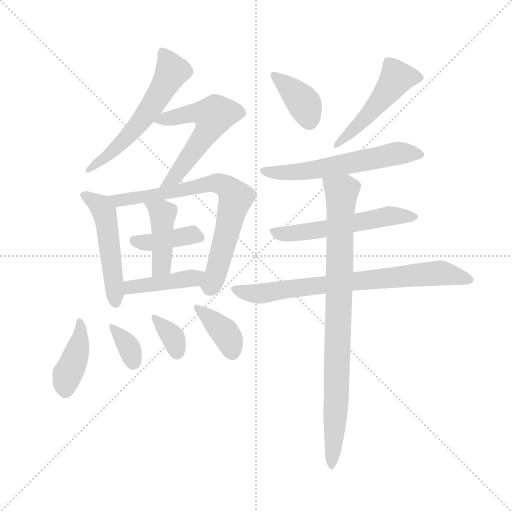
t = 0.00 s
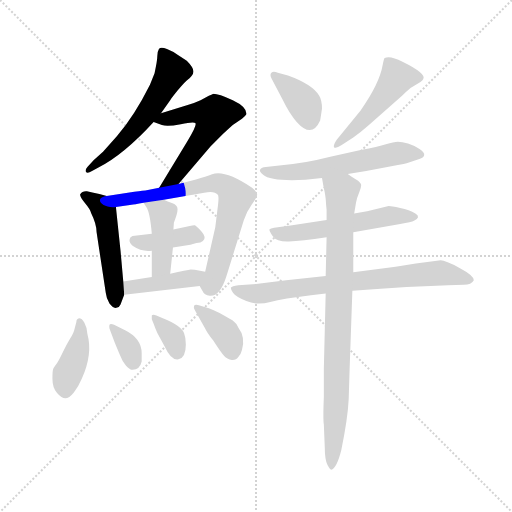
t = 2.30 s
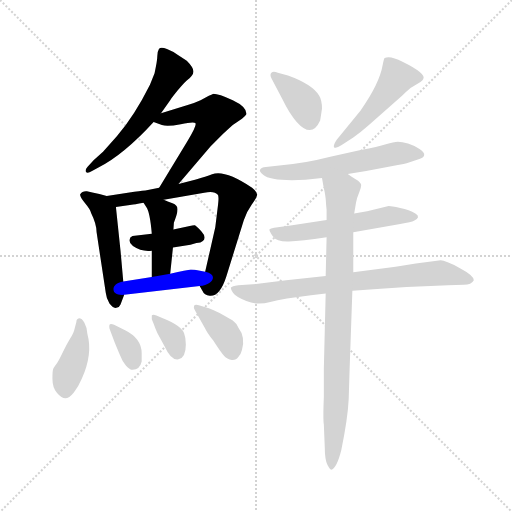
t = 4.60 s
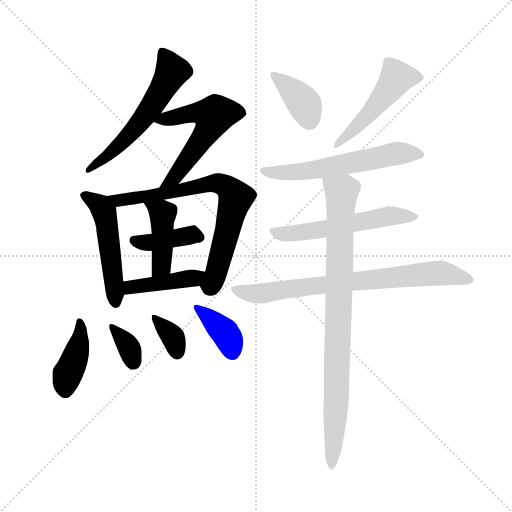
t = 6.90 s
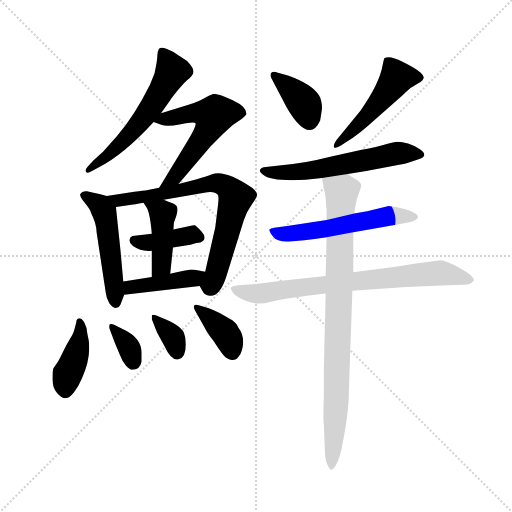
t = 9.19 s
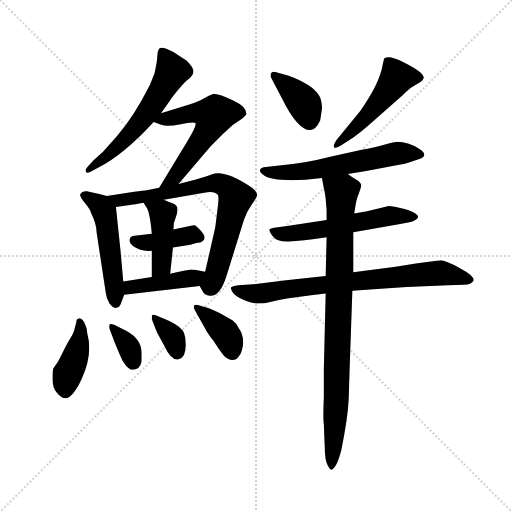
t = 11.49 s

The animated SVG that drew these frames (rendered in a browser with its animation timeline set to each time). Animation: 17 CSS @keyframes rules; one cycle of 11.49 s.

<svg version="1.1" viewBox="0 0 1024 1024" xmlns="http://www.w3.org/2000/svg">
  <g stroke="lightgray" stroke-dasharray="1,1" stroke-width="1" transform="scale(4, 4)">
    <line x1="0" y1="0" x2="256" y2="256"></line>
    <line x1="256" y1="0" x2="0" y2="256"></line>
    <line x1="128" y1="0" x2="128" y2="256"></line>
    <line x1="0" y1="128" x2="256" y2="128"></line>
  </g>
  <g transform="scale(0.92, -0.92) translate(60, -850)">
    <style type="text/css">
      
        @keyframes keyframes0 {
          from {
            stroke: blue;
            stroke-dashoffset: 583;
            stroke-width: 128;
          }
          65% {
            animation-timing-function: step-end;
            stroke: blue;
            stroke-dashoffset: 0;
            stroke-width: 128;
          }
          to {
            stroke: black;
            stroke-width: 1024;
          }
        }
        #make-me-a-hanzi-animation-0 {
          animation: keyframes0 0.7244466145833334s both;
          animation-delay: 0s;
          animation-timing-function: linear;
        }
      
        @keyframes keyframes1 {
          from {
            stroke: blue;
            stroke-dashoffset: 576;
            stroke-width: 128;
          }
          65% {
            animation-timing-function: step-end;
            stroke: blue;
            stroke-dashoffset: 0;
            stroke-width: 128;
          }
          to {
            stroke: black;
            stroke-width: 1024;
          }
        }
        #make-me-a-hanzi-animation-1 {
          animation: keyframes1 0.71875s both;
          animation-delay: 0.7244466145833334s;
          animation-timing-function: linear;
        }
      
        @keyframes keyframes2 {
          from {
            stroke: blue;
            stroke-dashoffset: 515;
            stroke-width: 128;
          }
          63% {
            animation-timing-function: step-end;
            stroke: blue;
            stroke-dashoffset: 0;
            stroke-width: 128;
          }
          to {
            stroke: black;
            stroke-width: 1024;
          }
        }
        #make-me-a-hanzi-animation-2 {
          animation: keyframes2 0.6691080729166666s both;
          animation-delay: 1.4431966145833335s;
          animation-timing-function: linear;
        }
      
        @keyframes keyframes3 {
          from {
            stroke: blue;
            stroke-dashoffset: 755;
            stroke-width: 128;
          }
          71% {
            animation-timing-function: step-end;
            stroke: blue;
            stroke-dashoffset: 0;
            stroke-width: 128;
          }
          to {
            stroke: black;
            stroke-width: 1024;
          }
        }
        #make-me-a-hanzi-animation-3 {
          animation: keyframes3 0.8644205729166666s both;
          animation-delay: 2.1123046875s;
          animation-timing-function: linear;
        }
      
        @keyframes keyframes4 {
          from {
            stroke: blue;
            stroke-dashoffset: 397;
            stroke-width: 128;
          }
          56% {
            animation-timing-function: step-end;
            stroke: blue;
            stroke-dashoffset: 0;
            stroke-width: 128;
          }
          to {
            stroke: black;
            stroke-width: 1024;
          }
        }
        #make-me-a-hanzi-animation-4 {
          animation: keyframes4 0.5730794270833334s both;
          animation-delay: 2.9767252604166665s;
          animation-timing-function: linear;
        }
      
        @keyframes keyframes5 {
          from {
            stroke: blue;
            stroke-dashoffset: 431;
            stroke-width: 128;
          }
          58% {
            animation-timing-function: step-end;
            stroke: blue;
            stroke-dashoffset: 0;
            stroke-width: 128;
          }
          to {
            stroke: black;
            stroke-width: 1024;
          }
        }
        #make-me-a-hanzi-animation-5 {
          animation: keyframes5 0.6007486979166666s both;
          animation-delay: 3.5498046875s;
          animation-timing-function: linear;
        }
      
        @keyframes keyframes6 {
          from {
            stroke: blue;
            stroke-dashoffset: 425;
            stroke-width: 128;
          }
          58% {
            animation-timing-function: step-end;
            stroke: blue;
            stroke-dashoffset: 0;
            stroke-width: 128;
          }
          to {
            stroke: black;
            stroke-width: 1024;
          }
        }
        #make-me-a-hanzi-animation-6 {
          animation: keyframes6 0.5958658854166666s both;
          animation-delay: 4.150553385416667s;
          animation-timing-function: linear;
        }
      
        @keyframes keyframes7 {
          from {
            stroke: blue;
            stroke-dashoffset: 413;
            stroke-width: 128;
          }
          57% {
            animation-timing-function: step-end;
            stroke: blue;
            stroke-dashoffset: 0;
            stroke-width: 128;
          }
          to {
            stroke: black;
            stroke-width: 1024;
          }
        }
        #make-me-a-hanzi-animation-7 {
          animation: keyframes7 0.5861002604166666s both;
          animation-delay: 4.746419270833334s;
          animation-timing-function: linear;
        }
      
        @keyframes keyframes8 {
          from {
            stroke: blue;
            stroke-dashoffset: 349;
            stroke-width: 128;
          }
          53% {
            animation-timing-function: step-end;
            stroke: blue;
            stroke-dashoffset: 0;
            stroke-width: 128;
          }
          to {
            stroke: black;
            stroke-width: 1024;
          }
        }
        #make-me-a-hanzi-animation-8 {
          animation: keyframes8 0.5340169270833334s both;
          animation-delay: 5.332519531250001s;
          animation-timing-function: linear;
        }
      
        @keyframes keyframes9 {
          from {
            stroke: blue;
            stroke-dashoffset: 349;
            stroke-width: 128;
          }
          53% {
            animation-timing-function: step-end;
            stroke: blue;
            stroke-dashoffset: 0;
            stroke-width: 128;
          }
          to {
            stroke: black;
            stroke-width: 1024;
          }
        }
        #make-me-a-hanzi-animation-9 {
          animation: keyframes9 0.5340169270833334s both;
          animation-delay: 5.866536458333334s;
          animation-timing-function: linear;
        }
      
        @keyframes keyframes10 {
          from {
            stroke: blue;
            stroke-dashoffset: 381;
            stroke-width: 128;
          }
          55% {
            animation-timing-function: step-end;
            stroke: blue;
            stroke-dashoffset: 0;
            stroke-width: 128;
          }
          to {
            stroke: black;
            stroke-width: 1024;
          }
        }
        #make-me-a-hanzi-animation-10 {
          animation: keyframes10 0.56005859375s both;
          animation-delay: 6.400553385416667s;
          animation-timing-function: linear;
        }
      
        @keyframes keyframes11 {
          from {
            stroke: blue;
            stroke-dashoffset: 385;
            stroke-width: 128;
          }
          56% {
            animation-timing-function: step-end;
            stroke: blue;
            stroke-dashoffset: 0;
            stroke-width: 128;
          }
          to {
            stroke: black;
            stroke-width: 1024;
          }
        }
        #make-me-a-hanzi-animation-11 {
          animation: keyframes11 0.5633138020833334s both;
          animation-delay: 6.960611979166667s;
          animation-timing-function: linear;
        }
      
        @keyframes keyframes12 {
          from {
            stroke: blue;
            stroke-dashoffset: 503;
            stroke-width: 128;
          }
          62% {
            animation-timing-function: step-end;
            stroke: blue;
            stroke-dashoffset: 0;
            stroke-width: 128;
          }
          to {
            stroke: black;
            stroke-width: 1024;
          }
        }
        #make-me-a-hanzi-animation-12 {
          animation: keyframes12 0.6593424479166666s both;
          animation-delay: 7.52392578125s;
          animation-timing-function: linear;
        }
      
        @keyframes keyframes13 {
          from {
            stroke: blue;
            stroke-dashoffset: 599;
            stroke-width: 128;
          }
          66% {
            animation-timing-function: step-end;
            stroke: blue;
            stroke-dashoffset: 0;
            stroke-width: 128;
          }
          to {
            stroke: black;
            stroke-width: 1024;
          }
        }
        #make-me-a-hanzi-animation-13 {
          animation: keyframes13 0.7374674479166666s both;
          animation-delay: 8.183268229166666s;
          animation-timing-function: linear;
        }
      
        @keyframes keyframes14 {
          from {
            stroke: blue;
            stroke-dashoffset: 570;
            stroke-width: 128;
          }
          65% {
            animation-timing-function: step-end;
            stroke: blue;
            stroke-dashoffset: 0;
            stroke-width: 128;
          }
          to {
            stroke: black;
            stroke-width: 1024;
          }
        }
        #make-me-a-hanzi-animation-14 {
          animation: keyframes14 0.7138671875s both;
          animation-delay: 8.920735677083332s;
          animation-timing-function: linear;
        }
      
        @keyframes keyframes15 {
          from {
            stroke: blue;
            stroke-dashoffset: 775;
            stroke-width: 128;
          }
          72% {
            animation-timing-function: step-end;
            stroke: blue;
            stroke-dashoffset: 0;
            stroke-width: 128;
          }
          to {
            stroke: black;
            stroke-width: 1024;
          }
        }
        #make-me-a-hanzi-animation-15 {
          animation: keyframes15 0.8806966145833334s both;
          animation-delay: 9.634602864583332s;
          animation-timing-function: linear;
        }
      
        @keyframes keyframes16 {
          from {
            stroke: blue;
            stroke-dashoffset: 894;
            stroke-width: 128;
          }
          74% {
            animation-timing-function: step-end;
            stroke: blue;
            stroke-dashoffset: 0;
            stroke-width: 128;
          }
          to {
            stroke: black;
            stroke-width: 1024;
          }
        }
        #make-me-a-hanzi-animation-16 {
          animation: keyframes16 0.9775390625s both;
          animation-delay: 10.515299479166666s;
          animation-timing-function: linear;
        }
      
    </style>
    
      <path d="M 290 604 L 310 632 Q 310 633 326 653 Q 342 673 352 680 Q 360 688 360 692 Q 363 701 346 718 L 326 731 Q 317 738 303 743.5 Q 289 749 285.5 743.5 Q 282 738 282 728 Q 282 718 276 691 L 266 666 Q 232 598 194 554 L 164 520 L 144 502 L 130 487 Q 124 480 127 476 Q 130 472 140 478 L 154 486 Q 209 514 274 585 L 290 604 Z" fill="lightgray"></path>
    
      <path d="M 274 585 L 292 578 Q 304 574 333 580 Q 362 586 365 582 Q 368 577 348 544 L 286 442 C 270 416 309 427 328 450 L 398 532 L 424 558 Q 436 569 446 578 L 466 592 Q 474 598 476 602 Q 476 618 446 632 Q 415 646 404 646 Q 400 644 394 642 L 376 632 Q 366 627 348 622 L 290 604 C 261 595 254 593 274 585 Z" fill="lightgray"></path>
    
      <path d="M 202 305 L 192 400 C 190 420 190 420 172 424 L 156 428 Q 139 432 129 434 Q 119 435 114 427 Q 114 421 125 408 Q 136 395 138 387 Q 150 363 150 345 L 170 213 Q 171 202 178 190 Q 186 179 193 181 Q 200 182 202 188 L 210 209 L 208 238 L 202 305 Z" fill="lightgray"></path>
    
      <path d="M 192 400 L 226 405 Q 231 405 252 409 L 296 416 L 384 431 Q 406 436 414 426 Q 416 420 414 405 L 408 356 L 386 259 C 379 230 370 234 374 228 L 380 218 Q 384 208 396 207 Q 418 205 432 249 L 470 371 Q 476 390 487 405 Q 498 420 499 426 Q 500 432 488 442 Q 428 482 401 471 Q 388 466 366 460 L 328 450 L 286 442 L 256 436 Q 254 436 232 433 L 172 424 C 142 420 162 396 192 400 Z" fill="lightgray"></path>
    
      <path d="M 270 342 L 228 337 Q 222 335 221.5 328 Q 221 321 229 315 Q 248 302 270 305 L 316 312 L 354 318 L 367 322 Q 377 322 381 326 Q 390 334 378 347 Q 366 360 363.5 360.5 Q 361 361 350 358 L 317 351 L 270 342 Z" fill="lightgray"></path>
    
      <path d="M 252 409 L 258 400 Q 266 389 270 342 L 270 305 L 270 248 C 270 218 307 225 310 255 L 316 312 L 317 351 L 318 366 Q 326 386 326 395 Q 326 404 315 408 Q 304 412 296 416 C 269 429 235 434 252 409 Z" fill="lightgray"></path>
    
      <path d="M 270 248 L 208 238 C 178 233 180 206 210 209 L 374 228 C 404 231 415 253 386 259 L 372 262 Q 363 264 355 264 Q 347 263 310 255 L 270 248 Z" fill="lightgray"></path>
    
      <path d="M 130 124 Q 129 139 123.5 148.5 Q 118 158 112 158 Q 106 157 106 150 L 102 135 Q 101 128 92.5 114 Q 84 100 76 83 Q 68 66 63 59 Q 58 52 56 49 Q 54 46 54 26.5 Q 54 7 64 -4.5 Q 74 -16 82 -16 Q 90 -16 100.5 -3 Q 111 10 118 27 Q 142 81 130 124 Z" fill="lightgray"></path>
    
      <path d="M 248 64 L 248 82 Q 248 114 212 132 L 188 144 Q 180 147 178 144 Q 177 140 178 136 L 182 125 Q 183 122 190 104 L 200 80 Q 206 64 214 55 Q 222 46 228 46 Q 244 46 248 64 Z" fill="lightgray"></path>
    
      <path d="M 280 164 Q 272 167 270 164 L 270 156 L 274 146 Q 277 137 282 126 L 298 97 Q 312 66 328 69 Q 344 72 344 101 Q 344 116 340 126 Q 336 136 320 145.5 Q 304 155 294 158 L 280 164 Z" fill="lightgray"></path>
    
      <path d="M 374 186 Q 364 189 362 185.5 Q 360 182 364 175 L 386 136 Q 388 130 404 109 Q 418 87 426 77.5 Q 434 68 444 67.5 Q 454 67 458 74 Q 464 80 466 89 Q 474 117 458 138 Q 454 147 446 153 Q 410 175 394 180 L 374 186 Z" fill="lightgray"></path>
    
      <path d="M 554 634 Q 570 601 585 585 Q 618 548 636 588 Q 638 600 640 614 Q 640 632 634 642 Q 619 667 566 686 L 544 692 Q 534 696 530 692 Q 526 688 530 680 L 554 634 Z" fill="lightgray"></path>
    
      <path d="M 708 551 Q 724 562 742 578 L 814 642 Q 830 658 836 661 L 854 672 Q 860 676 860 678 Q 868 690 815 716 Q 788 730 776 724 Q 774 721 772 709 Q 765 668 724 610 L 672 546 Q 664 534 666 530 Q 670 526 682 534 L 708 551 Z" fill="lightgray"></path>
    
      <path d="M 696 472 L 736 478 L 782 487 Q 813 492 824 495 L 850 504 Q 860 506 862 512 Q 864 518 852 526 Q 840 534 827 538 Q 814 542 805 542 Q 796 542 779 536.5 Q 762 531 724 524 L 658 509 Q 600 494 552 491 L 518 487 Q 508 486 506 482 Q 502 478 512 470 Q 529 455 604 459 L 640 463 L 696 472 Z" fill="lightgray"></path>
    
      <path d="M 708 345 L 810 363 Q 835 367 840 370 Q 856 378 843 386 Q 830 394 810 398 Q 790 402 785 402 L 738 391 L 710 386 L 650 372 L 568 359 L 536 355 Q 528 354 526 351.5 Q 524 349 533 336.5 Q 542 324 568 325 Q 594 326 650 334 L 708 345 Z" fill="lightgray"></path>
    
      <path d="M 970 241 Q 970 251 939 267.5 Q 908 284 898 284 L 844 277 L 800 270 L 708 258 L 648 250 L 562 241 L 490 232 L 458 230 Q 444 228 442 225 Q 441 222 446.5 213.5 Q 452 205 475.5 195.5 Q 499 186 527.5 193.5 Q 556 201 616 208 L 648 212 L 706 218 L 760 222 L 824 226 L 876 228 L 914 230 L 948 231 Q 965 231 970 241 Z" fill="lightgray"></path>
    
      <path d="M 708 258 L 708 345 L 710 386 L 714 410 Q 716 420 721 432 Q 726 444 725 449 Q 724 454 714 460 Q 704 466 696 472 C 671 489 635 493 640 463 L 644 440 Q 646 434 648 418 Q 649 402 650 394 L 650 372 L 650 334 L 648 250 L 648 212 L 644 49 L 644 -13 Q 642 -60 644 -73 L 646 -122 Q 646 -150 652 -161 Q 658 -172 660 -171 Q 672 -168 682 -128 Q 696 -60 698 -18 L 700 46 L 706 218 L 708 258 Z" fill="lightgray"></path>
    
    
      <clipPath id="make-me-a-hanzi-clip-0">
        <path d="M 290 604 L 310 632 Q 310 633 326 653 Q 342 673 352 680 Q 360 688 360 692 Q 363 701 346 718 L 326 731 Q 317 738 303 743.5 Q 289 749 285.5 743.5 Q 282 738 282 728 Q 282 718 276 691 L 266 666 Q 232 598 194 554 L 164 520 L 144 502 L 130 487 Q 124 480 127 476 Q 130 472 140 478 L 154 486 Q 209 514 274 585 L 290 604 Z"></path>
      </clipPath>
      <path clip-path="url(#make-me-a-hanzi-clip-0)" d="M 294 734 L 313 700 L 312 692 L 273 623 L 218 553 L 133 480" fill="none" id="make-me-a-hanzi-animation-0" stroke-dasharray="455 910" stroke-linecap="round"></path>
    
      <clipPath id="make-me-a-hanzi-clip-1">
        <path d="M 274 585 L 292 578 Q 304 574 333 580 Q 362 586 365 582 Q 368 577 348 544 L 286 442 C 270 416 309 427 328 450 L 398 532 L 424 558 Q 436 569 446 578 L 466 592 Q 474 598 476 602 Q 476 618 446 632 Q 415 646 404 646 Q 400 644 394 642 L 376 632 Q 366 627 348 622 L 290 604 C 261 595 254 593 274 585 Z"></path>
      </clipPath>
      <path clip-path="url(#make-me-a-hanzi-clip-1)" d="M 280 588 L 362 605 L 405 599 L 391 565 L 318 464 L 292 447" fill="none" id="make-me-a-hanzi-animation-1" stroke-dasharray="448 896" stroke-linecap="round"></path>
    
      <clipPath id="make-me-a-hanzi-clip-2">
        <path d="M 202 305 L 192 400 C 190 420 190 420 172 424 L 156 428 Q 139 432 129 434 Q 119 435 114 427 Q 114 421 125 408 Q 136 395 138 387 Q 150 363 150 345 L 170 213 Q 171 202 178 190 Q 186 179 193 181 Q 200 182 202 188 L 210 209 L 208 238 L 202 305 Z"></path>
      </clipPath>
      <path clip-path="url(#make-me-a-hanzi-clip-2)" d="M 121 425 L 155 405 L 166 389 L 192 191" fill="none" id="make-me-a-hanzi-animation-2" stroke-dasharray="387 774" stroke-linecap="round"></path>
    
      <clipPath id="make-me-a-hanzi-clip-3">
        <path d="M 192 400 L 226 405 Q 231 405 252 409 L 296 416 L 384 431 Q 406 436 414 426 Q 416 420 414 405 L 408 356 L 386 259 C 379 230 370 234 374 228 L 380 218 Q 384 208 396 207 Q 418 205 432 249 L 470 371 Q 476 390 487 405 Q 498 420 499 426 Q 500 432 488 442 Q 428 482 401 471 Q 388 466 366 460 L 328 450 L 286 442 L 256 436 Q 254 436 232 433 L 172 424 C 142 420 162 396 192 400 Z"></path>
      </clipPath>
      <path clip-path="url(#make-me-a-hanzi-clip-3)" d="M 180 421 L 207 415 L 402 452 L 435 443 L 453 420 L 406 245 L 399 230 L 387 229" fill="none" id="make-me-a-hanzi-animation-3" stroke-dasharray="627 1254" stroke-linecap="round"></path>
    
      <clipPath id="make-me-a-hanzi-clip-4">
        <path d="M 270 342 L 228 337 Q 222 335 221.5 328 Q 221 321 229 315 Q 248 302 270 305 L 316 312 L 354 318 L 367 322 Q 377 322 381 326 Q 390 334 378 347 Q 366 360 363.5 360.5 Q 361 361 350 358 L 317 351 L 270 342 Z"></path>
      </clipPath>
      <path clip-path="url(#make-me-a-hanzi-clip-4)" d="M 233 326 L 263 322 L 361 340 L 371 335" fill="none" id="make-me-a-hanzi-animation-4" stroke-dasharray="269 538" stroke-linecap="round"></path>
    
      <clipPath id="make-me-a-hanzi-clip-5">
        <path d="M 252 409 L 258 400 Q 266 389 270 342 L 270 305 L 270 248 C 270 218 307 225 310 255 L 316 312 L 317 351 L 318 366 Q 326 386 326 395 Q 326 404 315 408 Q 304 412 296 416 C 269 429 235 434 252 409 Z"></path>
      </clipPath>
      <path clip-path="url(#make-me-a-hanzi-clip-5)" d="M 260 408 L 294 384 L 292 279 L 276 255" fill="none" id="make-me-a-hanzi-animation-5" stroke-dasharray="303 606" stroke-linecap="round"></path>
    
      <clipPath id="make-me-a-hanzi-clip-6">
        <path d="M 270 248 L 208 238 C 178 233 180 206 210 209 L 374 228 C 404 231 415 253 386 259 L 372 262 Q 363 264 355 264 Q 347 263 310 255 L 270 248 Z"></path>
      </clipPath>
      <path clip-path="url(#make-me-a-hanzi-clip-6)" d="M 217 217 L 224 226 L 350 243 L 378 256" fill="none" id="make-me-a-hanzi-animation-6" stroke-dasharray="297 594" stroke-linecap="round"></path>
    
      <clipPath id="make-me-a-hanzi-clip-7">
        <path d="M 130 124 Q 129 139 123.5 148.5 Q 118 158 112 158 Q 106 157 106 150 L 102 135 Q 101 128 92.5 114 Q 84 100 76 83 Q 68 66 63 59 Q 58 52 56 49 Q 54 46 54 26.5 Q 54 7 64 -4.5 Q 74 -16 82 -16 Q 90 -16 100.5 -3 Q 111 10 118 27 Q 142 81 130 124 Z"></path>
      </clipPath>
      <path clip-path="url(#make-me-a-hanzi-clip-7)" d="M 115 150 L 112 103 L 83 23 L 82 -2" fill="none" id="make-me-a-hanzi-animation-7" stroke-dasharray="285 570" stroke-linecap="round"></path>
    
      <clipPath id="make-me-a-hanzi-clip-8">
        <path d="M 248 64 L 248 82 Q 248 114 212 132 L 188 144 Q 180 147 178 144 Q 177 140 178 136 L 182 125 Q 183 122 190 104 L 200 80 Q 206 64 214 55 Q 222 46 228 46 Q 244 46 248 64 Z"></path>
      </clipPath>
      <path clip-path="url(#make-me-a-hanzi-clip-8)" d="M 183 140 L 217 101 L 230 62" fill="none" id="make-me-a-hanzi-animation-8" stroke-dasharray="221 442" stroke-linecap="round"></path>
    
      <clipPath id="make-me-a-hanzi-clip-9">
        <path d="M 280 164 Q 272 167 270 164 L 270 156 L 274 146 Q 277 137 282 126 L 298 97 Q 312 66 328 69 Q 344 72 344 101 Q 344 116 340 126 Q 336 136 320 145.5 Q 304 155 294 158 L 280 164 Z"></path>
      </clipPath>
      <path clip-path="url(#make-me-a-hanzi-clip-9)" d="M 275 160 L 312 122 L 325 84" fill="none" id="make-me-a-hanzi-animation-9" stroke-dasharray="221 442" stroke-linecap="round"></path>
    
      <clipPath id="make-me-a-hanzi-clip-10">
        <path d="M 374 186 Q 364 189 362 185.5 Q 360 182 364 175 L 386 136 Q 388 130 404 109 Q 418 87 426 77.5 Q 434 68 444 67.5 Q 454 67 458 74 Q 464 80 466 89 Q 474 117 458 138 Q 454 147 446 153 Q 410 175 394 180 L 374 186 Z"></path>
      </clipPath>
      <path clip-path="url(#make-me-a-hanzi-clip-10)" d="M 368 181 L 429 126 L 444 86" fill="none" id="make-me-a-hanzi-animation-10" stroke-dasharray="253 506" stroke-linecap="round"></path>
    
      <clipPath id="make-me-a-hanzi-clip-11">
        <path d="M 554 634 Q 570 601 585 585 Q 618 548 636 588 Q 638 600 640 614 Q 640 632 634 642 Q 619 667 566 686 L 544 692 Q 534 696 530 692 Q 526 688 530 680 L 554 634 Z"></path>
      </clipPath>
      <path clip-path="url(#make-me-a-hanzi-clip-11)" d="M 537 686 L 599 628 L 612 586" fill="none" id="make-me-a-hanzi-animation-11" stroke-dasharray="257 514" stroke-linecap="round"></path>
    
      <clipPath id="make-me-a-hanzi-clip-12">
        <path d="M 708 551 Q 724 562 742 578 L 814 642 Q 830 658 836 661 L 854 672 Q 860 676 860 678 Q 868 690 815 716 Q 788 730 776 724 Q 774 721 772 709 Q 765 668 724 610 L 672 546 Q 664 534 666 530 Q 670 526 682 534 L 708 551 Z"></path>
      </clipPath>
      <path clip-path="url(#make-me-a-hanzi-clip-12)" d="M 850 682 L 801 680 L 754 616 L 670 533" fill="none" id="make-me-a-hanzi-animation-12" stroke-dasharray="375 750" stroke-linecap="round"></path>
    
      <clipPath id="make-me-a-hanzi-clip-13">
        <path d="M 696 472 L 736 478 L 782 487 Q 813 492 824 495 L 850 504 Q 860 506 862 512 Q 864 518 852 526 Q 840 534 827 538 Q 814 542 805 542 Q 796 542 779 536.5 Q 762 531 724 524 L 658 509 Q 600 494 552 491 L 518 487 Q 508 486 506 482 Q 502 478 512 470 Q 529 455 604 459 L 640 463 L 696 472 Z"></path>
      </clipPath>
      <path clip-path="url(#make-me-a-hanzi-clip-13)" d="M 514 479 L 571 474 L 793 515 L 853 513" fill="none" id="make-me-a-hanzi-animation-13" stroke-dasharray="471 942" stroke-linecap="round"></path>
    
      <clipPath id="make-me-a-hanzi-clip-14">
        <path d="M 708 345 L 810 363 Q 835 367 840 370 Q 856 378 843 386 Q 830 394 810 398 Q 790 402 785 402 L 738 391 L 710 386 L 650 372 L 568 359 L 536 355 Q 528 354 526 351.5 Q 524 349 533 336.5 Q 542 324 568 325 Q 594 326 650 334 L 708 345 Z"></path>
      </clipPath>
      <path clip-path="url(#make-me-a-hanzi-clip-14)" d="M 532 350 L 561 341 L 639 350 L 784 380 L 841 378" fill="none" id="make-me-a-hanzi-animation-14" stroke-dasharray="442 884" stroke-linecap="round"></path>
    
      <clipPath id="make-me-a-hanzi-clip-15">
        <path d="M 970 241 Q 970 251 939 267.5 Q 908 284 898 284 L 844 277 L 800 270 L 708 258 L 648 250 L 562 241 L 490 232 L 458 230 Q 444 228 442 225 Q 441 222 446.5 213.5 Q 452 205 475.5 195.5 Q 499 186 527.5 193.5 Q 556 201 616 208 L 648 212 L 706 218 L 760 222 L 824 226 L 876 228 L 914 230 L 948 231 Q 965 231 970 241 Z"></path>
      </clipPath>
      <path clip-path="url(#make-me-a-hanzi-clip-15)" d="M 448 221 L 496 211 L 894 256 L 962 242" fill="none" id="make-me-a-hanzi-animation-15" stroke-dasharray="647 1294" stroke-linecap="round"></path>
    
      <clipPath id="make-me-a-hanzi-clip-16">
        <path d="M 708 258 L 708 345 L 710 386 L 714 410 Q 716 420 721 432 Q 726 444 725 449 Q 724 454 714 460 Q 704 466 696 472 C 671 489 635 493 640 463 L 644 440 Q 646 434 648 418 Q 649 402 650 394 L 650 372 L 650 334 L 648 250 L 648 212 L 644 49 L 644 -13 Q 642 -60 644 -73 L 646 -122 Q 646 -150 652 -161 Q 658 -172 660 -171 Q 672 -168 682 -128 Q 696 -60 698 -18 L 700 46 L 706 218 L 708 258 Z"></path>
      </clipPath>
      <path clip-path="url(#make-me-a-hanzi-clip-16)" d="M 648 458 L 682 430 L 672 2 L 659 -163" fill="none" id="make-me-a-hanzi-animation-16" stroke-dasharray="766 1532" stroke-linecap="round"></path>
    
  </g>
</svg>
